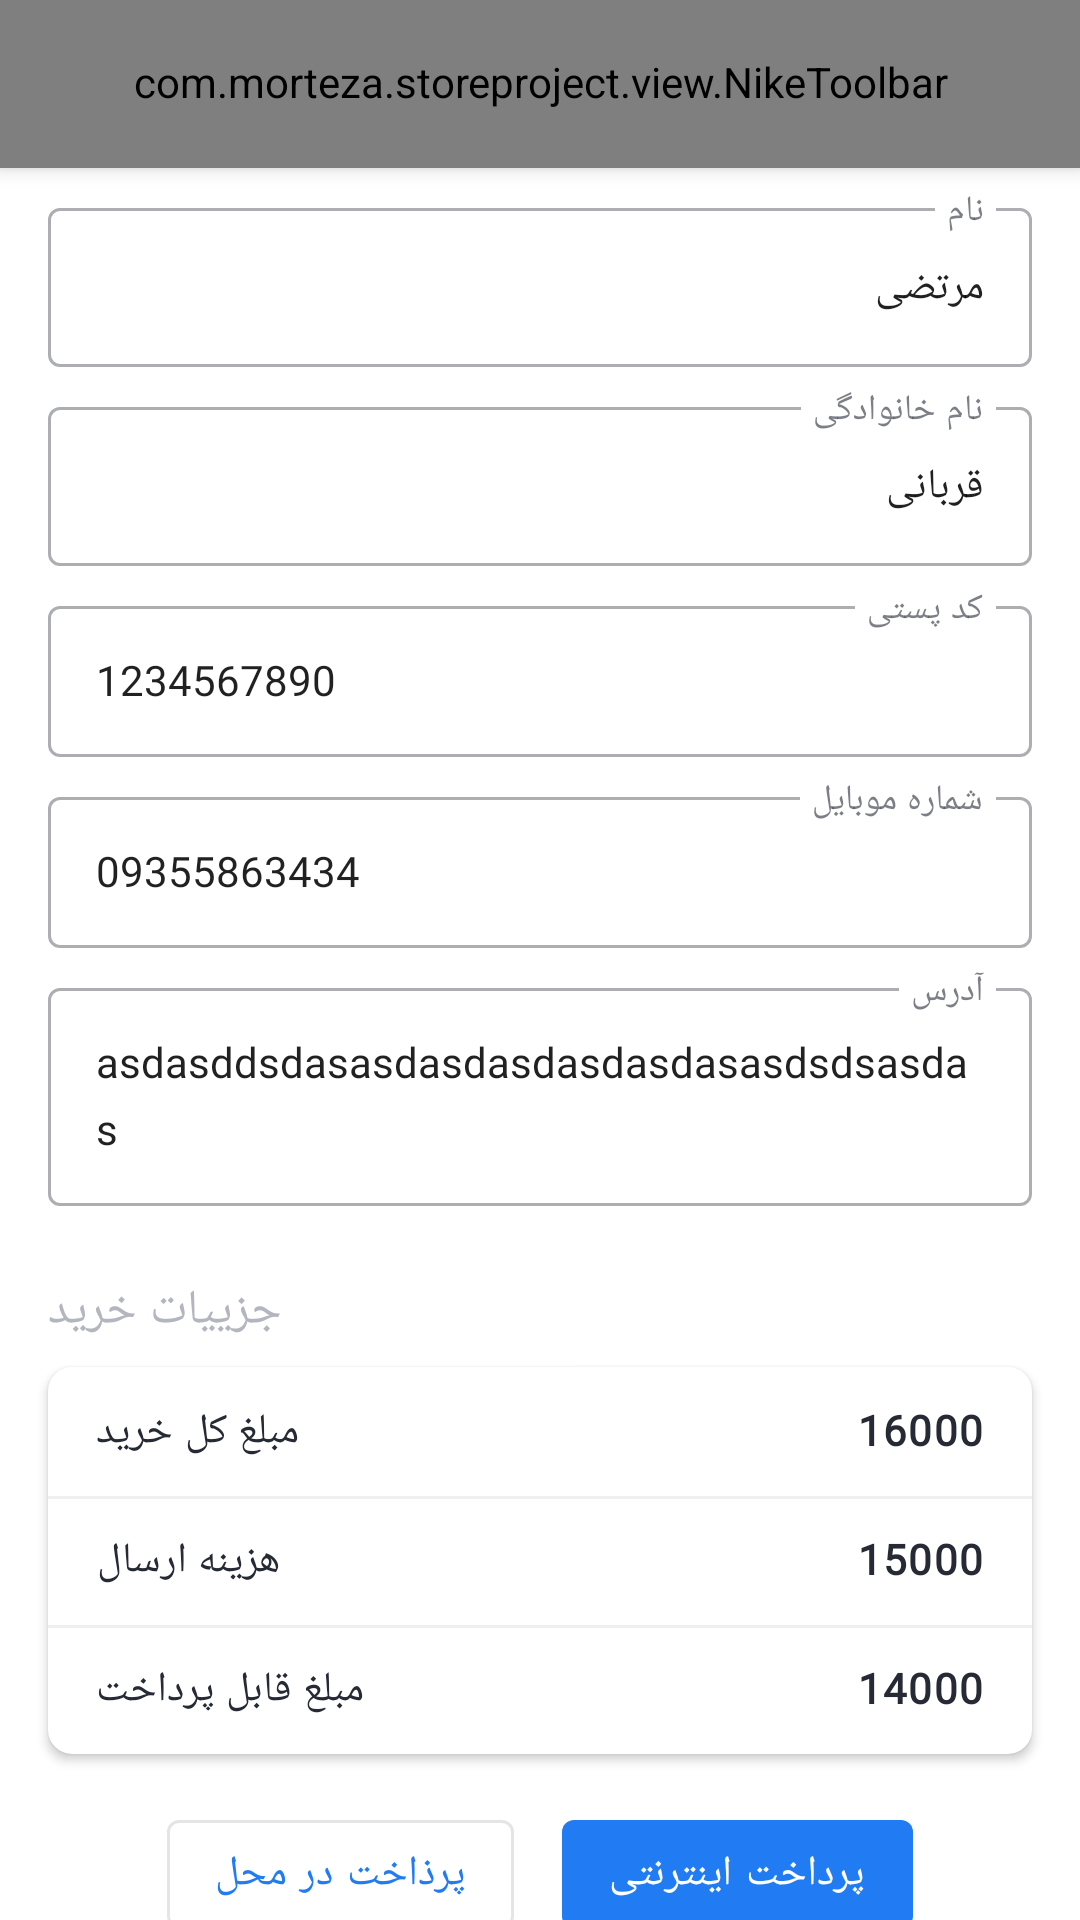

The Android layout XML behind this screen, and the referenced resources:
<!-- AndroidManifest.xml: application theme Theme.StoreProject -->
<!-- res/layout/activity_shipping.xml -->
<?xml version="1.0" encoding="utf-8"?>
<androidx.coordinatorlayout.widget.CoordinatorLayout
    xmlns:android="http://schemas.android.com/apk/res/android"
    xmlns:app="http://schemas.android.com/apk/res-auto"
    xmlns:tools="http://schemas.android.com/tools"
    android:layout_width="match_parent"
    android:layout_height="match_parent"
    tools:context=".feature.shipping.ShippingActivity">

    <com.google.android.material.appbar.AppBarLayout
        android:layout_width="match_parent"
        android:layout_height="wrap_content">

        <com.morteza.storeproject.view.NikeToolbar
            android:layout_width="match_parent"
            android:layout_height="?actionBarSize"
            app:toolbarTitle="@string/shippingToolbarTitle" />
    </com.google.android.material.appbar.AppBarLayout>

    <androidx.core.widget.NestedScrollView
        android:layout_width="match_parent"
        android:layout_height="match_parent"
        android:clipToPadding="false"
        android:paddingBottom="32dp"
        app:layout_behavior="com.google.android.material.appbar.AppBarLayout$ScrollingViewBehavior">

        <LinearLayout
            android:layout_width="match_parent"
            android:layout_height="wrap_content"
            android:orientation="vertical">

            <com.google.android.material.textfield.TextInputLayout
                android:id="@+id/firstNameEtl"
                style="@style/ShippingTextInputLayoutStyle"
                android:layout_width="match_parent"
                android:layout_height="wrap_content">

                <com.google.android.material.textfield.TextInputEditText
                    android:id="@+id/firstNameEt"
                    style="@style/ShippingTextInputEditTextStyle"
                    android:layout_width="match_parent"
                    android:layout_height="wrap_content"
                    android:hint="@string/firstName"
                    android:text="مرتضی" />
            </com.google.android.material.textfield.TextInputLayout>

            <com.google.android.material.textfield.TextInputLayout
                android:id="@+id/lastNameEtl"
                style="@style/ShippingTextInputLayoutStyle"
                android:layout_width="match_parent"
                android:layout_height="wrap_content">

                <com.google.android.material.textfield.TextInputEditText
                    android:id="@+id/lastNameEt"
                    style="@style/ShippingTextInputEditTextStyle"
                    android:layout_width="match_parent"
                    android:layout_height="wrap_content"
                    android:hint="@string/lastName"
                    android:text="قربانی" />
            </com.google.android.material.textfield.TextInputLayout>

            <com.google.android.material.textfield.TextInputLayout
                android:id="@+id/postalCodeEtl"
                style="@style/ShippingTextInputLayoutStyle"
                android:layout_width="match_parent"
                android:layout_height="wrap_content">

                <com.google.android.material.textfield.TextInputEditText
                    android:id="@+id/postalCodeEt"
                    style="@style/ShippingTextInputEditTextStyle"
                    android:layout_width="match_parent"
                    android:layout_height="wrap_content"
                    android:hint="@string/postalCode"
                    android:text="1234567890" />
            </com.google.android.material.textfield.TextInputLayout>

            <com.google.android.material.textfield.TextInputLayout
                android:id="@+id/phoneNumberEtl"
                style="@style/ShippingTextInputLayoutStyle"
                android:layout_width="match_parent"
                android:layout_height="wrap_content">

                <com.google.android.material.textfield.TextInputEditText
                    android:id="@+id/phoneNumberEt"
                    style="@style/ShippingTextInputEditTextStyle"
                    android:layout_width="match_parent"
                    android:layout_height="wrap_content"
                    android:hint="@string/phoneNumber"
                    android:text="09355863434" />
            </com.google.android.material.textfield.TextInputLayout>

            <com.google.android.material.textfield.TextInputLayout
                android:id="@+id/addressEtl"
                style="@style/ShippingTextInputLayoutStyle"
                android:layout_width="match_parent"
                android:layout_height="wrap_content">

                <com.google.android.material.textfield.TextInputEditText
                    android:id="@+id/addressEt"
                    style="@style/ShippingTextInputEditTextStyle"
                    android:layout_width="match_parent"
                    android:layout_height="wrap_content"
                    android:hint="@string/address"
                    android:text="asdasddsdasasdasdasdasdasdasasdsdsasdas" />
            </com.google.android.material.textfield.TextInputLayout>

            <include
                android:id="@+id/purchaseDetailView"
                layout="@layout/item_purchase_details"
                android:layout_width="match_parent"
                android:layout_height="wrap_content"
                android:layout_marginStart="8dp"
                android:layout_marginEnd="8dp" />

            <LinearLayout
                android:layout_width="wrap_content"
                android:layout_height="wrap_content"
                android:layout_gravity="center_horizontal"
                android:orientation="horizontal">

                <com.google.android.material.button.MaterialButton
                    android:id="@+id/codBtn"
                    style="@style/Widget.MaterialComponents.Button.OutlinedButton"
                    android:layout_width="wrap_content"
                    android:layout_height="wrap_content"
                    android:layout_marginEnd="8dp"
                    android:text="@string/cashOnDelivery" />

                <com.google.android.material.button.MaterialButton
                    android:id="@+id/onlinePaymentBtn"
                    android:layout_width="wrap_content"
                    android:layout_height="wrap_content"
                    android:layout_marginStart="8dp"
                    android:text="@string/onlinePayment" />

            </LinearLayout>

        </LinearLayout>

    </androidx.core.widget.NestedScrollView>

</androidx.coordinatorlayout.widget.CoordinatorLayout>
<!-- res/layout/item_purchase_details.xml (included above) -->
<?xml version="1.0" encoding="utf-8"?>
<LinearLayout
    xmlns:android="http://schemas.android.com/apk/res/android"
    xmlns:app="http://schemas.android.com/apk/res-auto"
    xmlns:tools="http://schemas.android.com/tools"
    android:layout_width="match_parent"
    android:layout_height="match_parent"
    android:clipToPadding="false"
    android:orientation="vertical"
    android:paddingTop="16dp"
    android:paddingBottom="16dp">

    <TextView
        android:layout_width="wrap_content"
        android:layout_height="wrap_content"
        android:padding="8dp"
        android:text="@string/purchaseDetail"
        android:textAppearance="?textAppearanceHeadline6"
        android:textColor="?android:textColorSecondary" />

    <com.google.android.material.card.MaterialCardView
        android:layout_width="match_parent"
        android:layout_height="wrap_content"
        android:layout_marginStart="8dp"
        android:layout_marginEnd="8dp"
        app:cardCornerRadius="8dp"
        app:cardElevation="2dp">

        <androidx.constraintlayout.widget.ConstraintLayout
            android:layout_width="match_parent"
            android:layout_height="wrap_content"
            android:paddingBottom="12dp">

            <TextView
                android:id="@+id/textView3"
                android:layout_width="wrap_content"
                android:layout_height="wrap_content"
                android:layout_marginStart="16dp"
                android:layout_marginTop="12dp"
                android:text="@string/totalPrice"
                android:textAppearance="?textAppearanceBody1"
                app:layout_constraintStart_toStartOf="parent"
                app:layout_constraintTop_toTopOf="parent" />

            <TextView
                android:id="@+id/textView5"
                android:layout_width="wrap_content"
                android:layout_height="wrap_content"
                android:layout_marginTop="24dp"
                android:text="@string/shippingCost"
                android:textAppearance="?textAppearanceBody1"
                app:layout_constraintStart_toStartOf="@+id/textView3"
                app:layout_constraintTop_toBottomOf="@+id/textView3" />

            <TextView
                android:id="@+id/textView6"
                android:layout_width="wrap_content"
                android:layout_height="wrap_content"
                android:layout_marginTop="24dp"
                android:text="@string/payablePrice"
                android:textAppearance="?textAppearanceBody1"
                app:layout_constraintStart_toStartOf="@+id/textView5"
                app:layout_constraintTop_toBottomOf="@+id/textView5" />

            <TextView
                android:id="@+id/totalPriceTv"
                android:layout_width="wrap_content"
                android:layout_height="wrap_content"
                android:layout_marginEnd="16dp"
                android:textAppearance="?textAppearanceBody1"
                android:textStyle="bold"
                app:layout_constraintBottom_toBottomOf="@+id/textView3"
                app:layout_constraintEnd_toEndOf="parent"
                app:layout_constraintTop_toTopOf="@+id/textView3"
                tools:text="16000" />

            <TextView
                android:id="@+id/shippingCostTv"
                android:layout_width="wrap_content"
                android:layout_height="wrap_content"
                android:textAppearance="?textAppearanceBody1"
                android:textStyle="bold"
                app:layout_constraintBottom_toBottomOf="@+id/textView5"
                app:layout_constraintEnd_toEndOf="@+id/totalPriceTv"
                app:layout_constraintTop_toTopOf="@+id/textView5"
                tools:text="15000" />

            <TextView
                android:id="@+id/payablePriceTv"
                android:layout_width="wrap_content"
                android:layout_height="wrap_content"
                android:textAppearance="?textAppearanceBody1"
                android:textStyle="bold"
                app:layout_constraintBottom_toBottomOf="@+id/textView6"
                app:layout_constraintEnd_toEndOf="@+id/shippingCostTv"
                app:layout_constraintTop_toTopOf="@+id/textView6"
                tools:text="14000" />

            <View
                android:id="@+id/view2"
                android:layout_width="0dp"
                android:layout_height="1dp"
                android:layout_marginTop="12dp"
                android:background="?dividerColor"
                app:layout_constraintEnd_toEndOf="parent"
                app:layout_constraintStart_toStartOf="parent"
                app:layout_constraintTop_toBottomOf="@+id/textView3" />

            <View
                android:layout_width="0dp"
                android:layout_height="1dp"
                android:layout_marginTop="12dp"
                android:background="?dividerColor"
                app:layout_constraintEnd_toEndOf="parent"
                app:layout_constraintStart_toStartOf="parent"
                app:layout_constraintTop_toBottomOf="@+id/textView5" />
        </androidx.constraintlayout.widget.ConstraintLayout>
    </com.google.android.material.card.MaterialCardView>
</LinearLayout>
<!-- resources referenced by this layout -->
<resources>
  <string name="address">آدرس</string>
  <string name="cashOnDelivery">پرذاخت در محل</string>
  <string name="firstName">نام</string>
  <string name="lastName">نام خانوادگی</string>
  <string name="onlinePayment">پرداخت اینترنتی</string>
  <string name="payablePrice">مبلغ قابل پرداخت</string>
  <string name="phoneNumber">شماره موبایل</string>
  <string name="postalCode">کد پستی</string>
  <string name="purchaseDetail">جزییات خرید</string>
  <string name="shippingCost">هزینه ارسال</string>
  <string name="shippingToolbarTitle">انتخاب تحویل گیرنده و شیوه پرداخت</string>
  <string name="totalPrice">مبلغ کل خرید</string>
  <style name="ShippingTextInputEditTextStyle" parent="Theme.StoreProject">
          <item name="android:textSize">14sp</item>
      </style>
  <style name="ShippingTextInputLayoutStyle" parent="Widget.MaterialComponents.TextInputLayout.OutlinedBox">
          <item name="android:layout_marginStart">16dp</item>
          <item name="android:layout_marginEnd">16dp</item>
          <item name="android:layout_marginTop">8dp</item>
      </style>
  <color name="blue">#FF217CF3</color>
  <color name="white">#FFFFFFFF</color>
  <color name="black">#FF262A35</color>
  <color name="gray">#FFEFEFEF</color>
  <color name="darkGray">#FFB3B6BE</color>
  <style name="TextAppearance.MyTheme.Headline1" parent="TextAppearance.MaterialComponents.Headline1">
          
          <item name="android:textColor">?colorPrimary</item>
      </style>
  <style name="TextAppearance.MyTheme.Headline2" parent="TextAppearance.MaterialComponents.Headline2">
          
      </style>
  <style name="TextAppearance.MyTheme.Headline3" parent="TextAppearance.MaterialComponents.Headline3">
          
      </style>
  <style name="TextAppearance.MyTheme.Headline4" parent="TextAppearance.MaterialComponents.Headline4">
          
      </style>
  <style name="TextAppearance.MyTheme.Headline5" parent="TextAppearance.MaterialComponents.Headline5">
          
          <item name="android:textSize">18sp</item>
          <item name="android:textColor">?colorOnBackground</item>
      </style>
  <style name="TextAppearance.MyTheme.Headline6" parent="TextAppearance.MaterialComponents.Headline6">
          
          <item name="fontFamily">@font/primary_bold</item>
          <item name="android:fontFamily">@font/primary_bold</item>
          <item name="android:textSize">16sp</item>
          <item name="android:textColor">@color/black</item>
  
      </style>
  <style name="TextAppearance.MyTheme.Subtitle1" parent="TextAppearance.MaterialComponents.Subtitle1">
          
      </style>
  <style name="TextAppearance.MyTheme.Subtitle2" parent="TextAppearance.MaterialComponents.Subtitle2">
          
      </style>
  <style name="TextAppearance.MyTheme.Body1" parent="TextAppearance.MaterialComponents.Body1">
          
          <item name="android:textSize">14sp</item>
          <item name="android:textColor">?colorOnSurface</item>
      </style>
  <style name="TextAppearance.MyTheme.Body2" parent="TextAppearance.MaterialComponents.Body2">
          
          <item name="android:textSize">12sp</item>
          <item name="android:textColor">?colorOnSurface</item>
      </style>
  <style name="TextAppearance.MyTheme.Button" parent="TextAppearance.MaterialComponents.Button">
          
      </style>
  <style name="TextAppearance.MyTheme.Caption" parent="TextAppearance.MaterialComponents.Caption">
          
      </style>
  <style name="TextAppearance.MyTheme.Overline" parent="TextAppearance.MaterialComponents.Overline">
          
      </style>
  <style name="itemTextAppearanceActiveNav" parent="TextAppearance.MyTheme.Caption">
          <item name="fontFamily">@font/primary_bold</item>
          <item name="android:fontFamily">@font/primary_bold</item>
      </style>
</resources>
